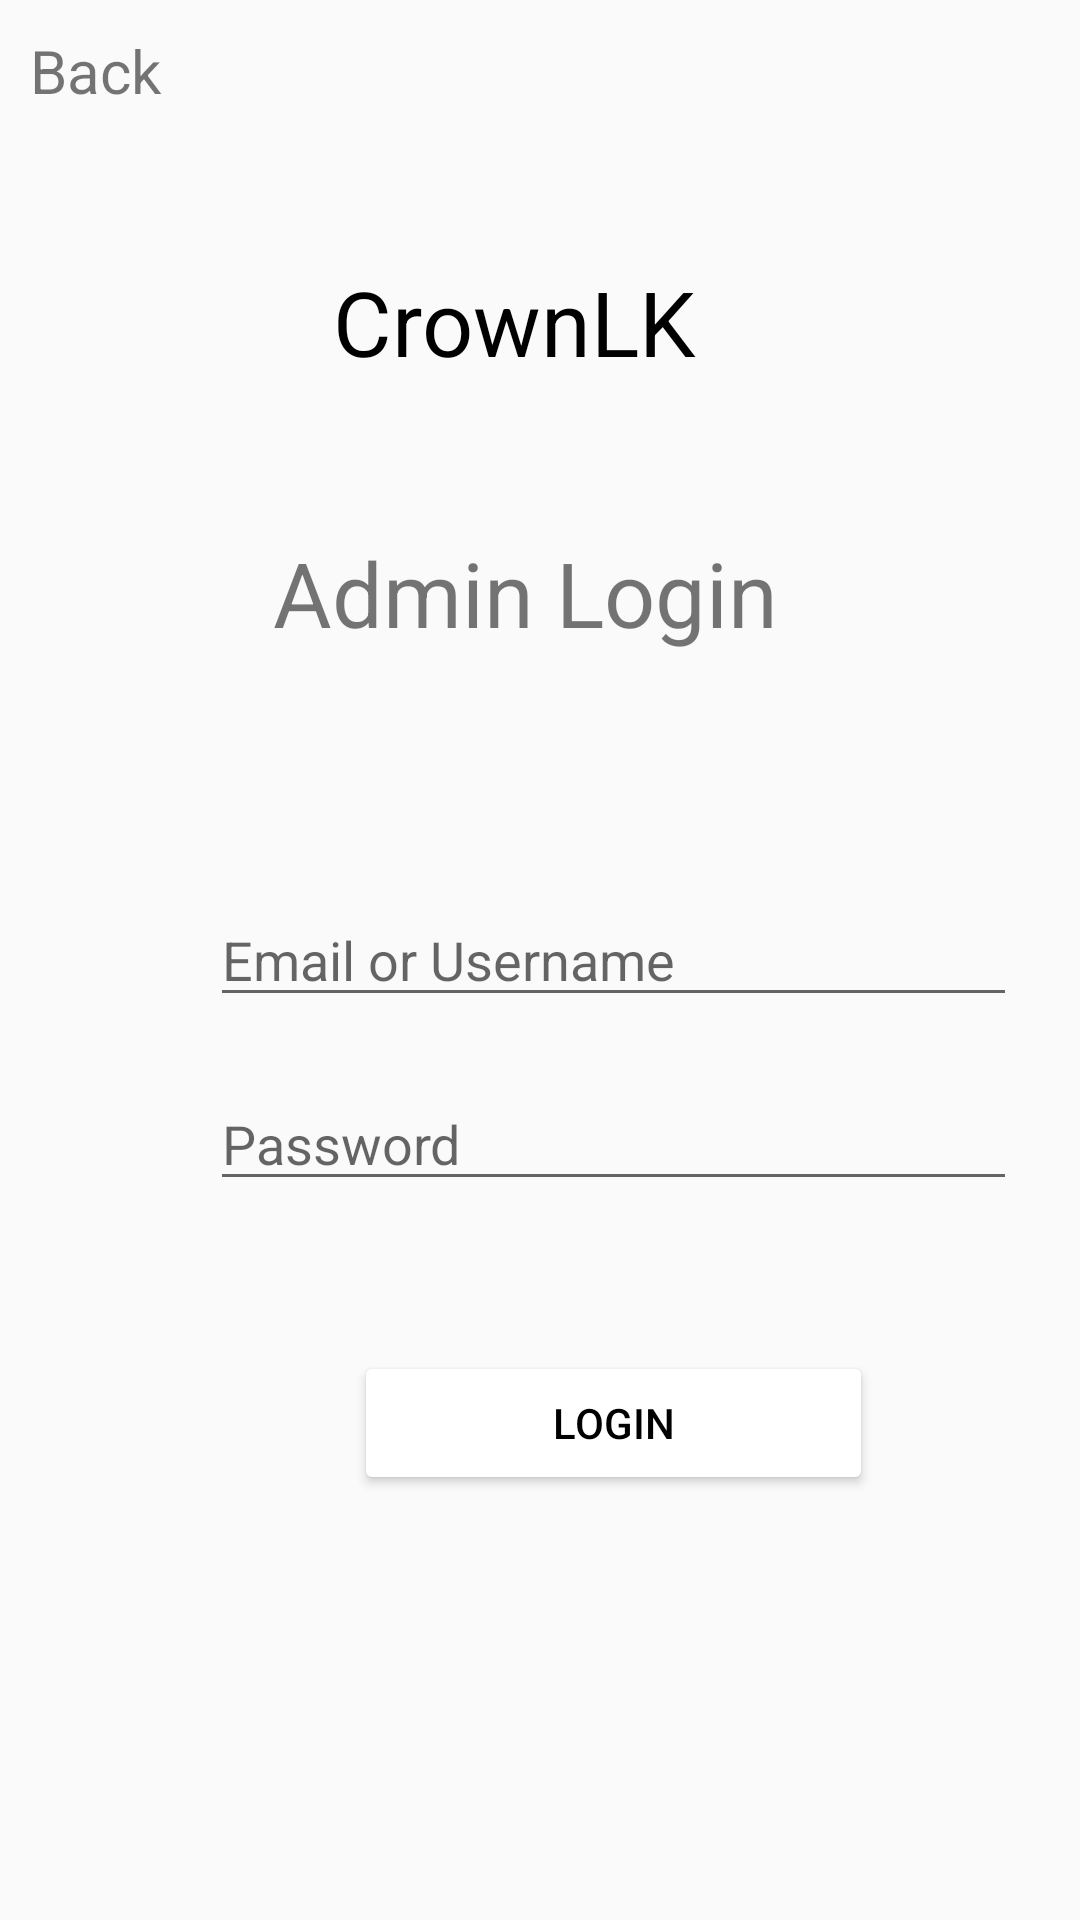

Write the Android layout XML for this screen, with the resource values it uses.
<!-- AndroidManifest.xml: application theme Theme.CrownLK -->
<!-- res/layout/activity_admin_login.xml -->
<?xml version="1.0" encoding="utf-8"?>
<androidx.constraintlayout.widget.ConstraintLayout xmlns:android="http://schemas.android.com/apk/res/android"
    xmlns:app="http://schemas.android.com/apk/res-auto"
    xmlns:tools="http://schemas.android.com/tools"
    android:layout_width="match_parent"
    android:layout_height="match_parent"
    tools:context=".AdminLogin">


    <ScrollView
        android:layout_width="409dp"
        android:layout_height="729dp"
        tools:layout_editor_absoluteX="1dp"
        tools:layout_editor_absoluteY="1dp"
        tools:ignore="MissingConstraints">

        <LinearLayout
            android:layout_width="match_parent"
            android:layout_height="wrap_content"
            android:orientation="vertical" >

            <TextView
                android:id="@+id/back"
                android:layout_width="71dp"
                android:layout_height="wrap_content"
                android:layout_gravity="left"
                android:layout_marginLeft="10dp"
                android:layout_marginTop="10dp"
                android:text="Back"
                android:textSize="20dp" />

            <TextView
                android:id="@+id/header"
                android:layout_width="227dp"
                android:layout_height="wrap_content"
                android:layout_gravity="center"
                android:text="CrownLK"
                android:textSize="30sp"
                android:textColor="@color/black"
                android:layout_marginLeft="20dp"
                android:layout_marginTop="50dp"/>

            <TextView
                android:id="@+id/textView2"
                android:layout_width="227dp"
                android:layout_height="wrap_content"
                android:layout_gravity="center"
                android:text="Admin Login"
                android:textSize="30sp"
                android:layout_marginTop="50dp"/>

            <EditText
                android:id="@+id/adminEmail"
                android:layout_width="269dp"
                android:layout_height="wrap_content"
                android:ems="10"
                android:inputType="textEmailAddress"
                android:hint="Email or Username"
                android:layout_gravity="center"
                android:layout_marginTop="80dp"/>

            <EditText
                android:id="@+id/adminPassword"
                android:layout_width="269dp"
                android:layout_height="wrap_content"
                android:ems="10"
                android:inputType="textPassword"
                android:layout_gravity="center"
                android:layout_marginTop="20dp"
                android:hint="Password"/>

            <ProgressBar
                android:id="@+id/loginProgressBar"
                style="?android:attr/progressBarStyle"
                android:layout_width="match_parent"
                android:visibility="gone"
                android:layout_height="wrap_content" />

            <Button
                android:id="@+id/adminLogin"
                android:layout_width="173dp"
                android:layout_height="wrap_content"
                android:layout_marginTop="50dp"
                android:backgroundTint="@color/button_color"
                android:text="Login"
                android:layout_gravity="center"
                android:textColor="@color/black" />

        </LinearLayout>


    </ScrollView>
</androidx.constraintlayout.widget.ConstraintLayout>
<!-- resources referenced by this layout -->
<resources>
  <color name="black">#FF000000</color>
  <style name="Theme.CrownLK" parent="Theme.AppCompat.Light.NoActionBar">
          
          <item name="colorPrimary">@color/purple_500</item>
          <item name="colorPrimaryVariant">@color/purple_700</item>
          <item name="colorOnPrimary">@color/white</item>
          
          <item name="colorSecondary">@color/teal_200</item>
          <item name="colorSecondaryVariant">@color/teal_700</item>
          <item name="colorOnSecondary">@color/black</item>
          
          <item name="android:statusBarColor" tools:targetApi="l">?attr/colorPrimaryVariant</item>
          
      </style>
  <color name="purple_500">#EA6565</color>
  <color name="purple_700">#EA6565</color>
  <color name="white">#FFFFFFFF</color>
  <color name="teal_200">#FF03DAC5</color>
  <color name="teal_700">#FF018786</color>
</resources>
